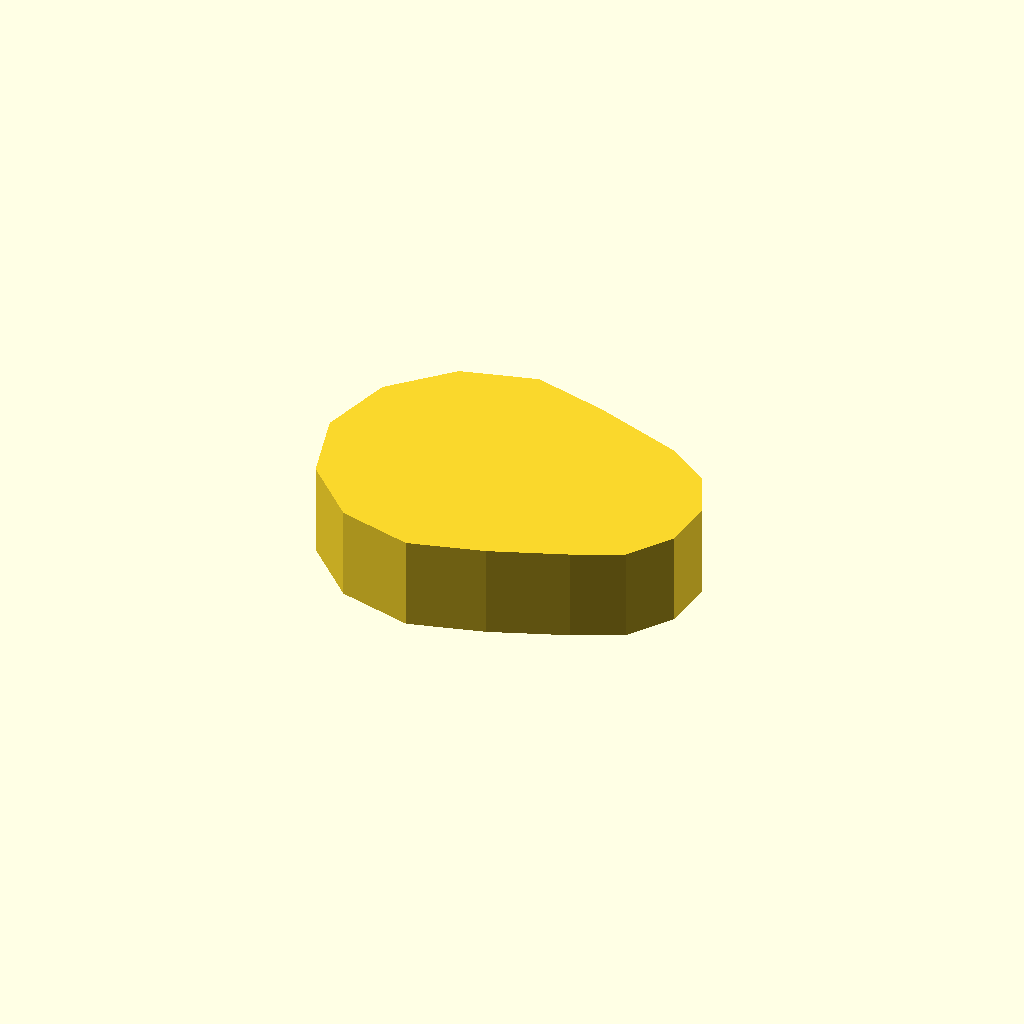
Cell 1 — every parameter at its default value.
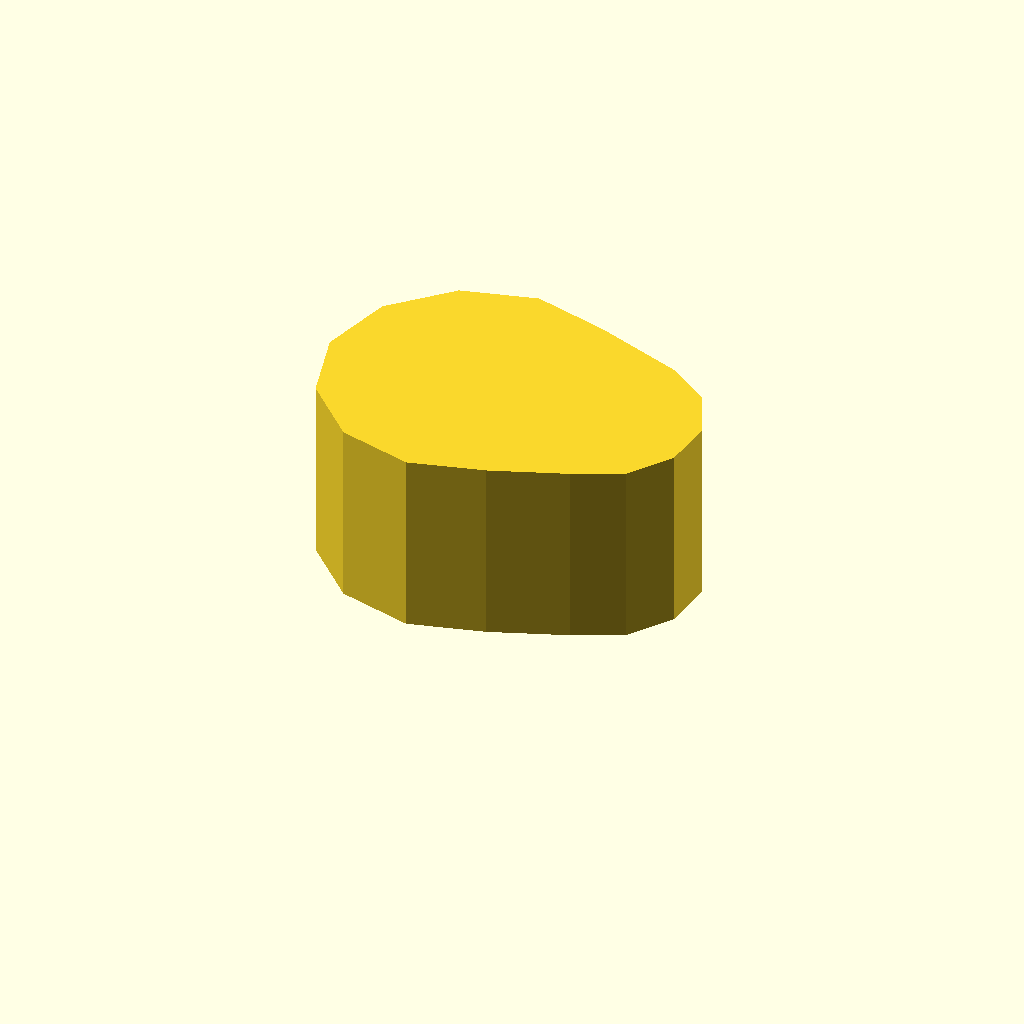
Cell 2: the same model with profile_height = 20.
One fixed orthographic camera (rotation 55°, 0°, 25°; colour scheme Cornfield) for every cell.
OpenSCAD source file optional_data/data/sketch1/eccentrics/part_0097.scad:
$fn = 32;

// ----------------------------------------------------------------------
// Eccentric disc: step, 10 mm thick
// ----------------------------------------------------------------------

// --- parameters (mm) ---
profile_height = 10;      // extrusion height
profile_points = 15;      // points of the closed outline

profile = [[0, 16], [2.144, 8], [8, 2.144], [16, 0], [24, 2.144], [31.91, 5.167], [37.071, 7.574], [40.337, 12.238], [40.833, 17.91], [38.426, 23.071], [33.762, 26.337], [24, 29.856], [16, 32], [8, 29.856], [2.144, 24]];  // single closed polygon, 15 points, counter clockwise

// --- the one profile operation ---
linear_extrude(height = profile_height) polygon(points = profile);
Parameter table extracted from the source (name, type, default, range or options):
profile_height: number, default 10
profile_points: number, default 15
